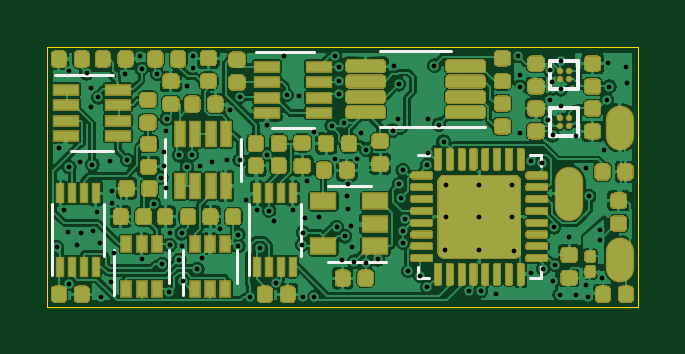
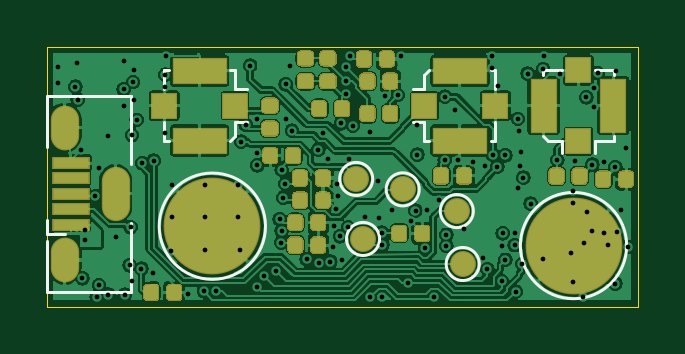
Circuit board: 13 layer files. Board 25.0 x 11.0 mm.
- bottom_copper: EOGlass2p1-B_Cu.gbr (279958 bytes)
- bottom_mask: EOGlass2p1-B_Mask.gbr (60659 bytes)
- paste: EOGlass2p1-B_Paste.gbr (60260 bytes)
- bottom_silk: EOGlass2p1-B_SilkS.gbr (2942 bytes)
- outline: EOGlass2p1-Edge_Cuts.gbr (695 bytes)
- top_copper: EOGlass2p1-F_Cu.gbr (475726 bytes)
- top_mask: EOGlass2p1-F_Mask.gbr (188703 bytes)
- paste: EOGlass2p1-F_Paste.gbr (202477 bytes)
- top_silk: EOGlass2p1-F_SilkS.gbr (2313 bytes)
- inner_copper: EOGlass2p1-In1_Cu.gbr (130137 bytes)
- inner_copper: EOGlass2p1-In2_Cu.gbr (177361 bytes)
- drill: EOGlass2p1-NPTH.drl (301 bytes)
- drill: EOGlass2p1-PTH.drl (3164 bytes)

=== bottom_copper: EOGlass2p1-B_Cu.gbr (279958 bytes, source omitted) ===
=== bottom_mask: EOGlass2p1-B_Mask.gbr (60659 bytes, source omitted) ===
=== paste: EOGlass2p1-B_Paste.gbr (60260 bytes, source omitted) ===
=== bottom_silk: EOGlass2p1-B_SilkS.gbr ===
G04 #@! TF.GenerationSoftware,KiCad,Pcbnew,(5.1.5-0-10_14)*
G04 #@! TF.CreationDate,2020-10-31T20:23:47-07:00*
G04 #@! TF.ProjectId,EOGlass2p1,454f476c-6173-4733-9270-312e6b696361,rev?*
G04 #@! TF.SameCoordinates,Original*
G04 #@! TF.FileFunction,Legend,Bot*
G04 #@! TF.FilePolarity,Positive*
%FSLAX46Y46*%
G04 Gerber Fmt 4.6, Leading zero omitted, Abs format (unit mm)*
G04 Created by KiCad (PCBNEW (5.1.5-0-10_14)) date 2020-10-31 20:23:47*
%MOMM*%
%LPD*%
G04 APERTURE LIST*
%ADD10C,0.120000*%
G04 APERTURE END LIST*
D10*
X120100000Y-76200000D02*
G75*
G03X120100000Y-76200000I-700000J0D01*
G01*
X136245000Y-74930000D02*
X136995000Y-74930000D01*
X136995000Y-74930000D02*
X136995000Y-74330000D01*
X136995000Y-75230000D02*
X136995000Y-77380000D01*
X136995000Y-69080000D02*
X133445000Y-69080000D01*
X133445000Y-77380000D02*
X133445000Y-74480000D01*
X136995000Y-77380000D02*
X133445000Y-77380000D01*
X133445000Y-69080000D02*
X133445000Y-71980000D01*
X136995000Y-71230000D02*
X136995000Y-69080000D01*
X132040000Y-71000000D02*
X132040000Y-70200000D01*
X131840000Y-71000000D02*
X132040000Y-71000000D01*
X132040000Y-68000000D02*
X131840000Y-68000000D01*
X132040000Y-68800000D02*
X132040000Y-68000000D01*
X129040000Y-68000000D02*
X129040000Y-68800000D01*
X129240000Y-68000000D02*
X129040000Y-68000000D01*
X129040000Y-70800000D02*
X129240000Y-71000000D01*
X129040000Y-70200000D02*
X129040000Y-70800000D01*
X129040000Y-70200000D02*
X128540000Y-70200000D01*
X129040000Y-68800000D02*
X128540000Y-68800000D01*
X121020000Y-70200000D02*
X121520000Y-70200000D01*
X121020000Y-68800000D02*
X121520000Y-68800000D01*
X121020000Y-68800000D02*
X121020000Y-68200000D01*
X121020000Y-68200000D02*
X120820000Y-68000000D01*
X120820000Y-71000000D02*
X121020000Y-71000000D01*
X121020000Y-71000000D02*
X121020000Y-70200000D01*
X118020000Y-70200000D02*
X118020000Y-71000000D01*
X118020000Y-71000000D02*
X118220000Y-71000000D01*
X118220000Y-68000000D02*
X118020000Y-68000000D01*
X118020000Y-68000000D02*
X118020000Y-68800000D01*
X113800000Y-71000000D02*
X113800000Y-71500000D01*
X115200000Y-71000000D02*
X115200000Y-71500000D01*
X115200000Y-71000000D02*
X115800000Y-71000000D01*
X115800000Y-71000000D02*
X116000000Y-70800000D01*
X113000000Y-70800000D02*
X113000000Y-71000000D01*
X113000000Y-71000000D02*
X113800000Y-71000000D01*
X113800000Y-68000000D02*
X113000000Y-68000000D01*
X113000000Y-68000000D02*
X113000000Y-68200000D01*
X116000000Y-68200000D02*
X116000000Y-68000000D01*
X116000000Y-68000000D02*
X115200000Y-68000000D01*
X116960000Y-75420000D02*
G75*
G03X116960000Y-75420000I-2250000J0D01*
G01*
X132250000Y-74600000D02*
G75*
G03X132250000Y-74600000I-2250000J0D01*
G01*
X124610000Y-72600000D02*
G75*
G03X124610000Y-72600000I-700000J0D01*
G01*
X120350000Y-73960000D02*
G75*
G03X120350000Y-73960000I-700000J0D01*
G01*
X122640000Y-73040000D02*
G75*
G03X122640000Y-73040000I-700000J0D01*
G01*
X124320000Y-75140000D02*
G75*
G03X124320000Y-75140000I-700000J0D01*
G01*
M02*

=== outline: EOGlass2p1-Edge_Cuts.gbr ===
G04 #@! TF.GenerationSoftware,KiCad,Pcbnew,(5.1.5-0-10_14)*
G04 #@! TF.CreationDate,2020-10-31T20:23:47-07:00*
G04 #@! TF.ProjectId,EOGlass2p1,454f476c-6173-4733-9270-312e6b696361,rev?*
G04 #@! TF.SameCoordinates,Original*
G04 #@! TF.FileFunction,Profile,NP*
%FSLAX46Y46*%
G04 Gerber Fmt 4.6, Leading zero omitted, Abs format (unit mm)*
G04 Created by KiCad (PCBNEW (5.1.5-0-10_14)) date 2020-10-31 20:23:47*
%MOMM*%
%LPD*%
G04 APERTURE LIST*
%ADD10C,0.050000*%
G04 APERTURE END LIST*
D10*
X137000000Y-67000000D02*
X112000000Y-67000000D01*
X137000000Y-78000000D02*
X137000000Y-67000000D01*
X112000000Y-78000000D02*
X137000000Y-78000000D01*
X112000000Y-67000000D02*
X112000000Y-78000000D01*
M02*

=== top_copper: EOGlass2p1-F_Cu.gbr (475726 bytes, source omitted) ===
=== top_mask: EOGlass2p1-F_Mask.gbr (188703 bytes, source omitted) ===
=== paste: EOGlass2p1-F_Paste.gbr (202477 bytes, source omitted) ===
=== top_silk: EOGlass2p1-F_SilkS.gbr ===
G04 #@! TF.GenerationSoftware,KiCad,Pcbnew,(5.1.5-0-10_14)*
G04 #@! TF.CreationDate,2020-10-31T20:23:47-07:00*
G04 #@! TF.ProjectId,EOGlass2p1,454f476c-6173-4733-9270-312e6b696361,rev?*
G04 #@! TF.SameCoordinates,Original*
G04 #@! TF.FileFunction,Legend,Top*
G04 #@! TF.FilePolarity,Positive*
%FSLAX46Y46*%
G04 Gerber Fmt 4.6, Leading zero omitted, Abs format (unit mm)*
G04 Created by KiCad (PCBNEW (5.1.5-0-10_14)) date 2020-10-31 20:23:47*
%MOMM*%
%LPD*%
G04 APERTURE LIST*
%ADD10C,0.120000*%
%ADD11C,0.152400*%
G04 APERTURE END LIST*
D10*
X117740000Y-75600000D02*
X117740000Y-77500000D01*
X120060000Y-77000000D02*
X120060000Y-75600000D01*
X127600000Y-67190000D02*
X126100000Y-67190000D01*
X127600000Y-67190000D02*
X129100000Y-67190000D01*
X127600000Y-70410000D02*
X126100000Y-70410000D01*
X127600000Y-70410000D02*
X130525000Y-70410000D01*
X120540000Y-73660000D02*
X120540000Y-76660000D01*
X122740000Y-73660000D02*
X122740000Y-75860000D01*
X125700000Y-72890000D02*
X123900000Y-72890000D01*
X123900000Y-76110000D02*
X126350000Y-76110000D01*
X132435000Y-71590000D02*
X132910000Y-71590000D01*
X132910000Y-71590000D02*
X132910000Y-72065000D01*
X128165000Y-76810000D02*
X127690000Y-76810000D01*
X127690000Y-76810000D02*
X127690000Y-76335000D01*
X132435000Y-76810000D02*
X132910000Y-76810000D01*
X132910000Y-76810000D02*
X132910000Y-76335000D01*
X128165000Y-71590000D02*
X127690000Y-71590000D01*
X120200000Y-72700000D02*
X120200000Y-70900000D01*
X116980000Y-70900000D02*
X116980000Y-73350000D01*
X123310000Y-67220000D02*
X120860000Y-67220000D01*
X121510000Y-70440000D02*
X123310000Y-70440000D01*
X112210000Y-73660000D02*
X112210000Y-76660000D01*
X114410000Y-73660000D02*
X114410000Y-75860000D01*
X117160000Y-77000000D02*
X117160000Y-75600000D01*
X114840000Y-75600000D02*
X114840000Y-77500000D01*
D11*
X134491500Y-67608500D02*
X134491500Y-68791500D01*
X134491500Y-68791500D02*
X133308500Y-68791500D01*
X133308500Y-68791500D02*
X133308500Y-67608500D01*
X133308500Y-67608500D02*
X134491500Y-67608500D01*
D10*
X113000000Y-71410000D02*
X114800000Y-71410000D01*
X114800000Y-68190000D02*
X112350000Y-68190000D01*
D11*
X134491500Y-70791500D02*
X133308500Y-70791500D01*
X133308500Y-70791500D02*
X133308500Y-69608500D01*
X133308500Y-69608500D02*
X134491500Y-69608500D01*
X134491500Y-69608500D02*
X134491500Y-70791500D01*
M02*

=== inner_copper: EOGlass2p1-In1_Cu.gbr (130137 bytes, source omitted) ===
=== inner_copper: EOGlass2p1-In2_Cu.gbr (177361 bytes, source omitted) ===
=== drill: EOGlass2p1-NPTH.drl ===
M48
; DRILL file {KiCad (5.1.5-0-10_14)} date Saturday, 31 October 2020 at 20:23:48
; FORMAT={-:-/ absolute / inch / decimal}
; #@! TF.CreationDate,2020-10-31T20:23:48-07:00
; #@! TF.GenerationSoftware,Kicad,Pcbnew,(5.1.5-0-10_14)
; #@! TF.FileFunction,NonPlated,1,4,NPTH
FMAT,2
INCH
%
G90
G05
T0
M30

=== drill: EOGlass2p1-PTH.drl ===
M48
; DRILL file {KiCad (5.1.5-0-10_14)} date Saturday, 31 October 2020 at 20:23:48
; FORMAT={-:-/ absolute / inch / decimal}
; #@! TF.CreationDate,2020-10-31T20:23:48-07:00
; #@! TF.GenerationSoftware,Kicad,Pcbnew,(5.1.5-0-10_14)
; #@! TF.FileFunction,Plated,1,4,PTH
FMAT,2
INCH
T1C0.0079
T2C0.0197
%
G90
G05
T1
X4.4255Y-2.9718
X4.4291Y-2.8071
X4.437Y-2.9098
X4.4441Y-2.9469
X4.4457Y-2.6787
X4.4465Y-3.0327
X4.4465Y-2.8387
X4.4587Y-2.9685
X4.4646Y-2.8307
X4.4661Y-2.9476
X4.4753Y-2.682
X4.4823Y-2.7071
X4.4824Y-2.7379
X4.4846Y-2.8343
X4.4854Y-2.9457
X4.4933Y-2.9134
X4.4947Y-2.7225
X4.4984Y-2.9646
X4.5Y-3.0551
X4.5138Y-2.8287
X4.5165Y-3.0303
X4.5169Y-2.8791
X4.5169Y-2.8976
X4.5205Y-2.9823
X4.5394Y-2.6827
X4.5433Y-2.8268
X4.5646Y-2.6535
X4.5669Y-2.9921
X4.5669Y-2.6748
X4.5877Y-2.8996
X4.5926Y-2.6826
X4.5998Y-2.8562
X4.6015Y-3.0001
X4.6043Y-2.813
X4.6051Y-2.837
X4.6075Y-2.778
X4.6083Y-2.874
X4.6088Y-2.7582
X4.6126Y-3.0463
X4.6142Y-2.9488
X4.6142Y-2.9686
X4.6299Y-2.8189
X4.63Y-2.9931
X4.6339Y-2.9488
X4.6346Y-2.9693
X4.6355Y-3.029
X4.6422Y-2.7026
X4.6429Y-2.8382
X4.6507Y-2.8178
X4.652Y-2.6535
X4.652Y-2.6728
X4.6598Y-3.0086
X4.6638Y-2.837
X4.6678Y-2.9904
X4.6843Y-2.8307
X4.6984Y-2.9419
X4.7087Y-2.8268
X4.7137Y-2.7439
X4.728Y-2.9514
X4.728Y-2.9701
X4.7304Y-2.7212
X4.7307Y-2.8269
X4.7406Y-2.8937
X4.748Y-3.0551
X4.7598Y-2.9094
X4.7638Y-2.9734
X4.7764Y-2.7678
X4.7764Y-2.8177
X4.7795Y-2.911
X4.7874Y-2.9291
X4.7913Y-3.0315
X4.8035Y-2.6535
X4.8087Y-2.7185
X4.8191Y-2.9094
X4.8298Y-2.7193
X4.8346Y-2.9681
X4.8352Y-3.0551
X4.8358Y-2.9476
X4.8398Y-2.9232
X4.8425Y-2.8622
X4.855Y-3.0551
X4.8551Y-2.7795
X4.8632Y-2.9213
X4.8839Y-2.7697
X4.8894Y-2.6535
X4.8899Y-2.8251
X4.8921Y-2.939
X4.8953Y-2.6713
X4.8957Y-2.7161
X4.8961Y-2.6949
X4.9018Y-2.9935
X4.9035Y-2.7657
X4.9055Y-2.9537
X4.9091Y-2.887
X4.9106Y-2.8673
X4.9114Y-2.9083
X4.9158Y-2.9369
X4.9173Y-2.9724
X4.9214Y-2.9961
X4.9261Y-2.8242
X4.9329Y-2.7816
X4.9409Y-2.9985
X4.9416Y-2.8093
X4.9606Y-2.9921
X4.9854Y-2.778
X4.9882Y-2.6693
X4.9949Y-2.7591
X4.9957Y-2.7004
X4.9968Y-2.8665
X5.0Y-2.8898
X5.0024Y-2.8433
X5.0025Y-2.9448
X5.0034Y-2.9642
X5.006Y-2.9253
X5.0118Y-3.0118
X5.0315Y-3.0197
X5.0433Y-2.8354
X5.0433Y-3.0387
X5.0445Y-2.7586
X5.0445Y-2.8146
X5.0551Y-2.6693
X5.0626Y-2.7678
X5.0702Y-2.7963
X5.0728Y-2.9764
X5.0748Y-2.8681
X5.0748Y-2.9213
X5.1124Y-3.0454
X5.1299Y-2.8681
X5.1299Y-2.9213
X5.1299Y-2.9764
X5.1322Y-3.0454
X5.1579Y-3.0496
X5.185Y-2.8681
X5.185Y-2.9213
X5.187Y-2.9783
X5.1949Y-2.6535
X5.1969Y-2.6847
X5.1969Y-2.7045
X5.1969Y-2.7815
X5.2158Y-2.828
X5.2165Y-3.0157
X5.2351Y-2.8322
X5.2362Y-3.0079
X5.2441Y-2.7598
X5.248Y-2.6772
X5.248Y-2.7264
X5.2502Y-2.6968
X5.252Y-2.7854
X5.252Y-3.0276
X5.2544Y-2.9386
X5.2559Y-3.002
X5.2638Y-3.0512
X5.2657Y-2.6614
X5.2657Y-2.7087
X5.2657Y-2.7362
X5.2795Y-2.9543
X5.2913Y-2.7874
X5.2913Y-3.0512
X5.3071Y-2.8396
X5.3071Y-3.0354
X5.311Y-3.0551
X5.3129Y-2.887
X5.3307Y-2.9429
X5.3311Y-2.9606
X5.3346Y-3.0236
X5.337Y-2.8102
X5.3425Y-2.7264
X5.3445Y-2.6654
X5.3465Y-2.7047
X5.3748Y-2.672
X5.3756Y-2.698
T2
G00X5.2793Y-2.9047
M15
G01X5.2793Y-2.8614
M16
G05
G00X5.364Y-2.7866
M15
G01X5.364Y-2.7591
M16
G05
G00X5.364Y-3.0071
M15
G01X5.364Y-2.9795
M16
G05
T0
M30

